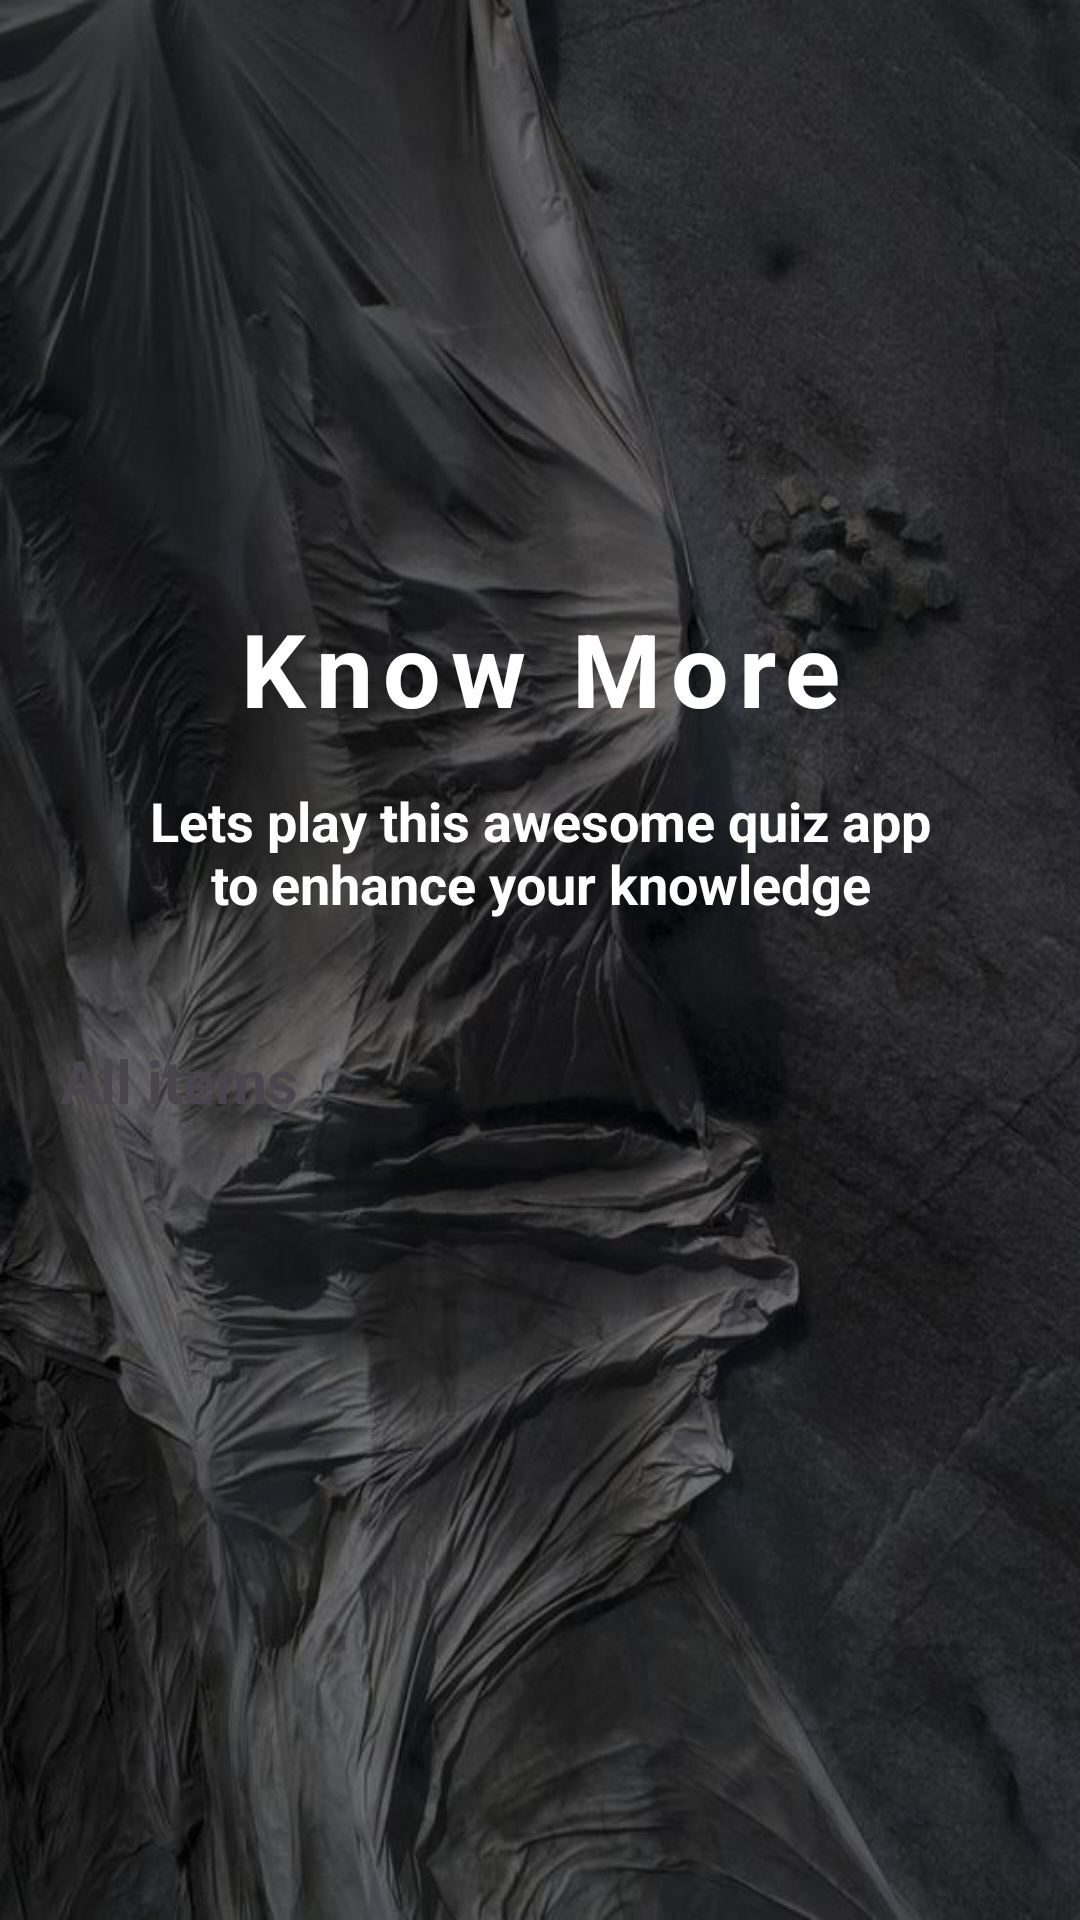

The Android layout XML behind this screen, and the referenced resources:
<!-- AndroidManifest.xml: application theme Theme.MyQuizApp -->
<!-- res/layout/activity_main.xml -->
<?xml version="1.0" encoding="utf-8"?>
<LinearLayout xmlns:android="http://schemas.android.com/apk/res/android"
    xmlns:app="http://schemas.android.com/apk/res-auto"
    xmlns:tools="http://schemas.android.com/tools"
    android:id="@+id/main"
    android:layout_width="match_parent"
    android:layout_height="match_parent"
    android:orientation="vertical"
    android:padding="16dp"
    android:background="@drawable/b1"
    tools:context=".MainActivity">

    <ImageView
        android:layout_width="match_parent"
        android:layout_height="160dp"
        android:src="@drawable/img1" />

    <LinearLayout
        android:layout_width="match_parent"
        android:layout_height="wrap_content"
        android:layout_marginTop="16dp"
        android:background="@drawable/rounded_corner"
        android:backgroundTint="@color/blue"
        android:padding="8dp"
        android:orientation="vertical">

        <TextView
            android:layout_width="match_parent"
            android:layout_height="wrap_content"
            android:text="Know More"
            android:gravity="center"
            android:textSize="34sp"
            android:letterSpacing="0.1"
            android:textColor="@color/white"
            android:textStyle="bold"/>

        <TextView
            android:layout_width="match_parent"
            android:layout_height="wrap_content"
            android:text="Lets play this awesome quiz app to enhance your knowledge"
            android:gravity="center"
            android:textSize="18sp"
            android:layout_margin="16dp"
            android:textColor="@color/white"
            android:textStyle="bold"/>


    </LinearLayout>

    <TextView
        android:layout_width="wrap_content"
        android:layout_height="wrap_content"
        android:text="All items"
        android:layout_marginTop="16dp"
        android:layout_marginStart="4dp"
        android:textSize="20sp"
        android:textStyle="bold"/>

    <RelativeLayout
        android:layout_width="match_parent"
        android:layout_height="match_parent">
        <ProgressBar
            android:layout_width="20dp"
            android:layout_height="20dp"
            android:layout_centerInParent="true"
            android:visibility="gone"
            android:id="@+id/progress_bar"/>


        <androidx.recyclerview.widget.RecyclerView
            android:layout_width="match_parent"
            android:layout_height="wrap_content"
            android:layout_marginTop="16dp"
            android:id="@+id/recycler_view"/>

    </RelativeLayout>



</LinearLayout>
<!-- resources referenced by this layout -->
<resources>
  <color name="blue">#283593</color>
  <color name="white">#FFFFFFFF</color>
  <!-- drawable b1: jpg bitmap (drawable, 68644 bytes) -->
  <style name="Theme.MyQuizApp" parent="Base.Theme.MyQuizApp" />
  <style name="Base.Theme.MyQuizApp" parent="Theme.Material3.DayNight.NoActionBar">
          
          <item name="colorPrimary">@color/orange</item>
         
      </style>
  <color name="orange">#EF6C00</color>
</resources>
